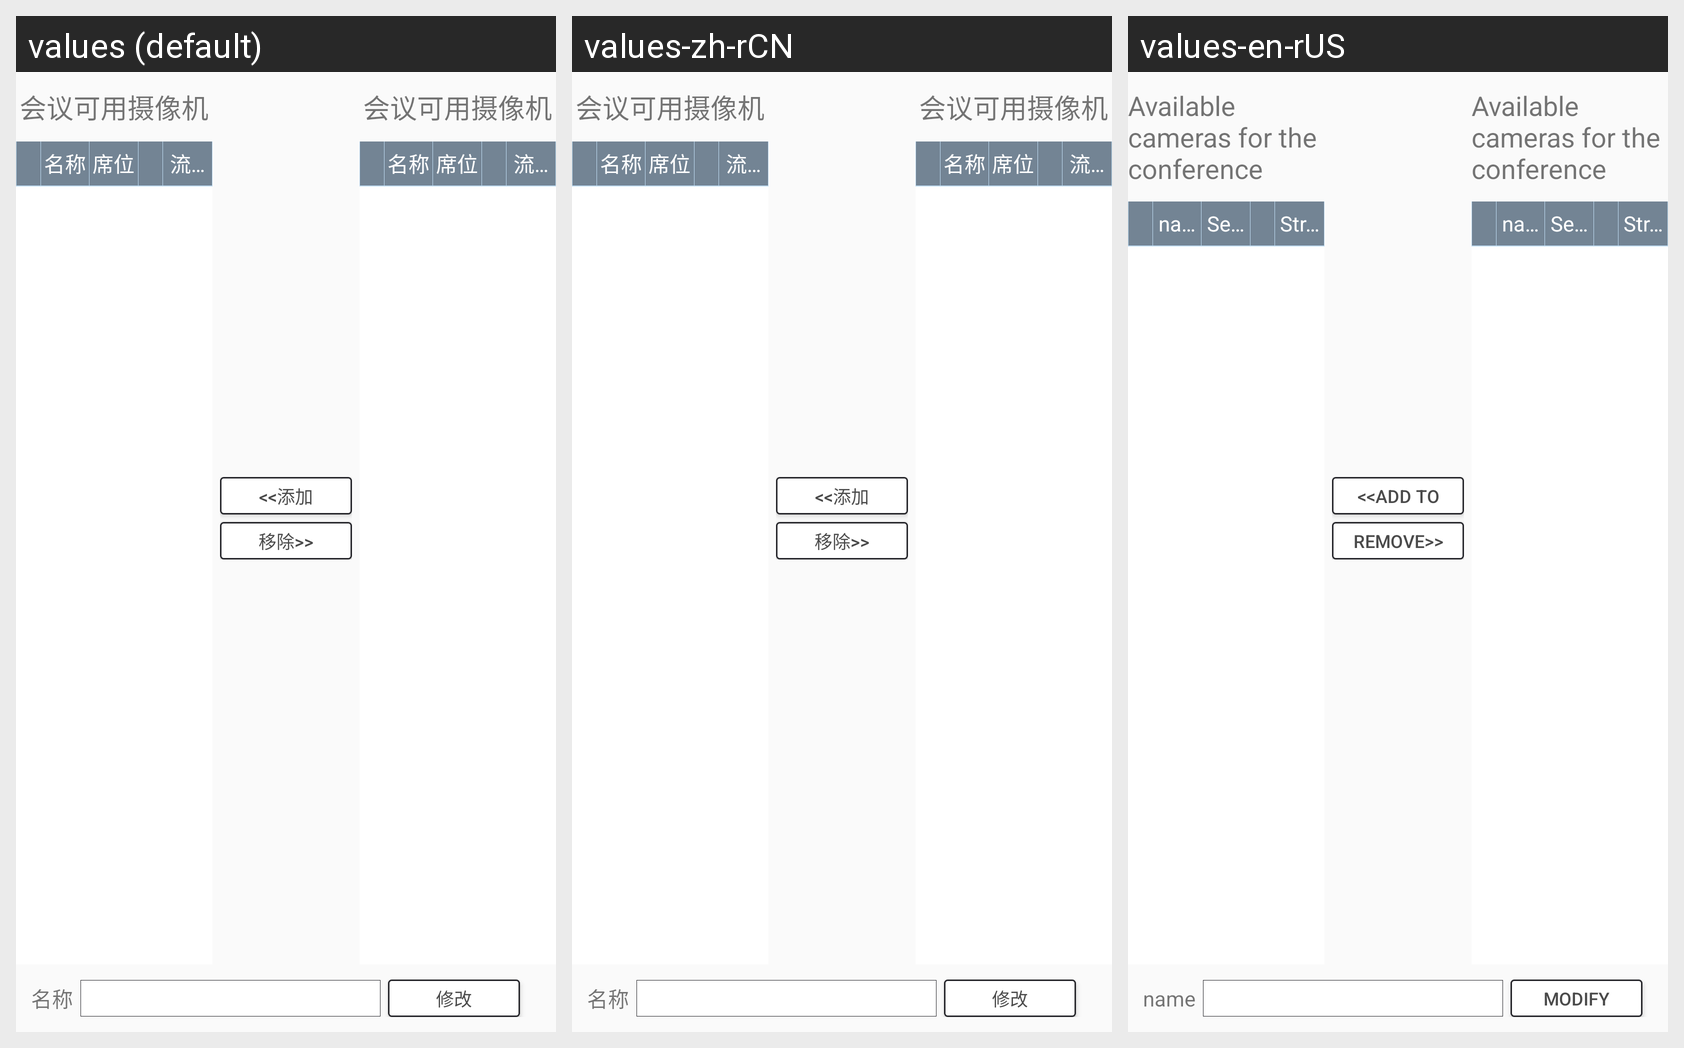

Here is an Android app screen in its default locale and in the app's own translations. Write out the translated-string differences for the strings that appear on this screen.
Android screen res/layout/fragment_admin_camera_manage.xml rendered under 3 locales, left to right: values (default), values-zh-rCN, values-en-rUS. Device: Nexus 5 (rendered at 1080×1920; each locale shown at half size, 540×960, under a caption strip naming it); theme AppTheme.
Strings drawn on this screen, with the default value and each locale's value (text and hints the layout hard-codes, and strings that could not be matched under every locale, appear in the picture but are not listed):

meet_available_camera
  values: 会议可用摄像机
  values-zh-rCN: 会议可用摄像机  [not translated; the default value is used]
  values-en-rUS: Available cameras for the conference

add_
  values: <<添加
  values-zh-rCN: <<添加  [not translated; the default value is used]
  values-en-rUS: <<Add to

remove_
  values: 移除>>
  values-zh-rCN: 移除>>  [not translated; the default value is used]
  values-en-rUS: Remove>>

name
  values: 名称
  values-zh-rCN: 名称
  values-en-rUS: name

modify
  values: 修改
  values-zh-rCN: 修改
  values-en-rUS: modify

seat
  values: 席位
  values-zh-rCN: 席位
  values-en-rUS: Seats

stream_address
  values: 流地址
  values-zh-rCN: 流地址  [not translated; the default value is used]
  values-en-rUS: Stream address
